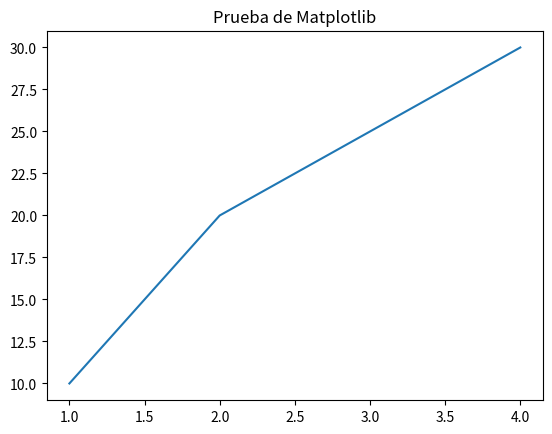

Here is the Python script that generated this plot:
import matplotlib.pyplot as plt

plt.plot([1, 2, 3, 4], [10, 20, 25, 30])
plt.title("Prueba de Matplotlib")
plt.show()
